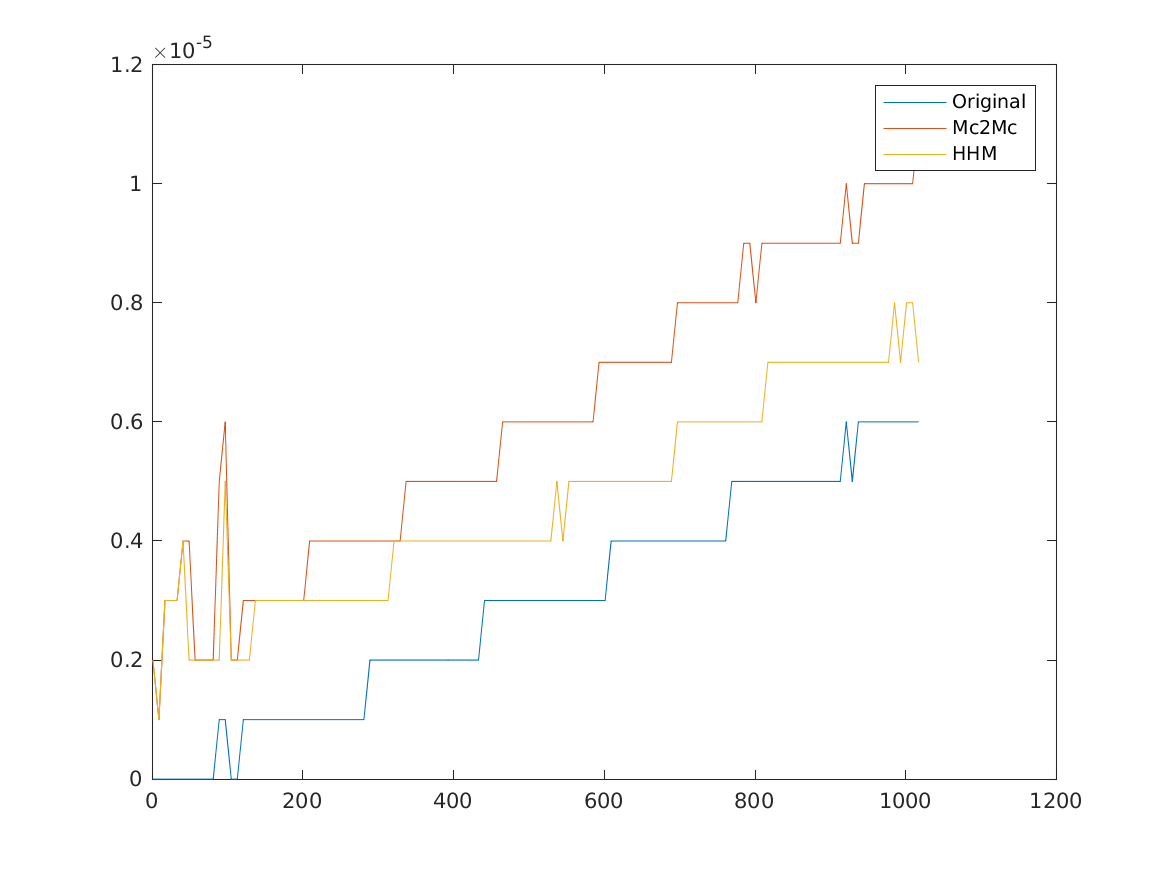

Source data for this figure (header and first rows):
1, 0, 2e-06, 2e-06
9, 0, 1e-06, 1e-06
17, 0, 3e-06, 3e-06
25, 0, 3e-06, 3e-06
33, 0, 3e-06, 3e-06
41, 0, 4e-06, 4e-06
49, 0, 4e-06, 2e-06
57, 0, 2e-06, 2e-06
65, 0, 2e-06, 2e-06
73, 0, 2e-06, 2e-06
81, 0, 2e-06, 2e-06
89, 1e-06, 5e-06, 2e-06
97, 1e-06, 6e-06, 5e-06
105, 0, 2e-06, 2e-06
113, 0, 2e-06, 2e-06
121, 1e-06, 3e-06, 2e-06
129, 1e-06, 3e-06, 2e-06
137, 1e-06, 3e-06, 3e-06
145, 1e-06, 3e-06, 3e-06
153, 1e-06, 3e-06, 3e-06
161, 1e-06, 3e-06, 3e-06
169, 1e-06, 3e-06, 3e-06
177, 1e-06, 3e-06, 3e-06
185, 1e-06, 3e-06, 3e-06
193, 1e-06, 3e-06, 3e-06
201, 1e-06, 3e-06, 3e-06
209, 1e-06, 4e-06, 3e-06
217, 1e-06, 4e-06, 3e-06
225, 1e-06, 4e-06, 3e-06
233, 1e-06, 4e-06, 3e-06
241, 1e-06, 4e-06, 3e-06
249, 1e-06, 4e-06, 3e-06
257, 1e-06, 4e-06, 3e-06
265, 1e-06, 4e-06, 3e-06
273, 1e-06, 4e-06, 3e-06
281, 1e-06, 4e-06, 3e-06
289, 2e-06, 4e-06, 3e-06
297, 2e-06, 4e-06, 3e-06
305, 2e-06, 4e-06, 3e-06
313, 2e-06, 4e-06, 3e-06
321, 2e-06, 4e-06, 4e-06
329, 2e-06, 4e-06, 4e-06
337, 2e-06, 5e-06, 4e-06
345, 2e-06, 5e-06, 4e-06
353, 2e-06, 5e-06, 4e-06
361, 2e-06, 5e-06, 4e-06
369, 2e-06, 5e-06, 4e-06
377, 2e-06, 5e-06, 4e-06
385, 2e-06, 5e-06, 4e-06
393, 2e-06, 5e-06, 4e-06
401, 2e-06, 5e-06, 4e-06
409, 2e-06, 5e-06, 4e-06
417, 2e-06, 5e-06, 4e-06
425, 2e-06, 5e-06, 4e-06
433, 2e-06, 5e-06, 4e-06
441, 3e-06, 5e-06, 4e-06
449, 3e-06, 5e-06, 4e-06
457, 3e-06, 5e-06, 4e-06
465, 3e-06, 6e-06, 4e-06
473, 3e-06, 6e-06, 4e-06
481, 3e-06, 6e-06, 4e-06
... 67 more rows
